Run: headless pygame with SDL's dummy video driver; simulated clock (each Clock.tick advances the game by its frame time, no real sleeping); random seed 0; keys injected as events and as key.get_pressed() state; mouse plan: one left click at the window centre at the start of phase 2, then a move to the lower-right quarter at the start of phase 3.
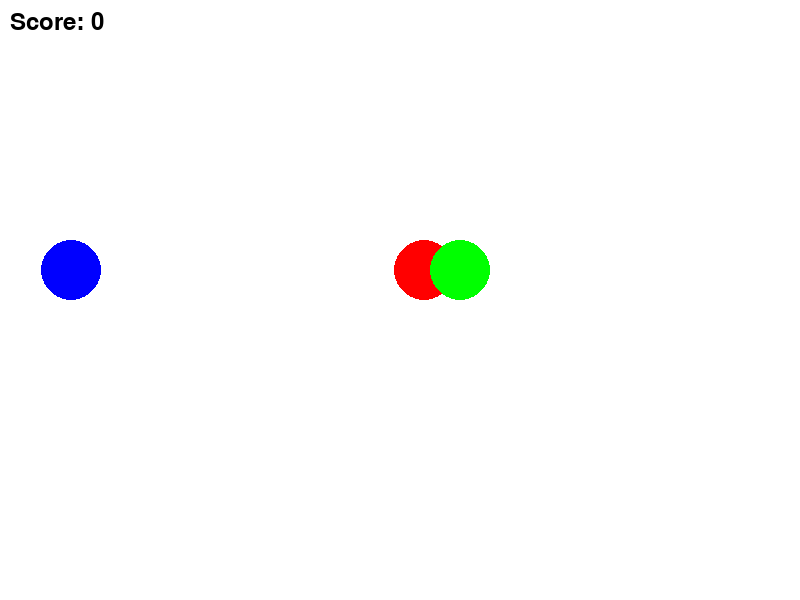
Frame 1 of 4 · flips 1–60 · no input
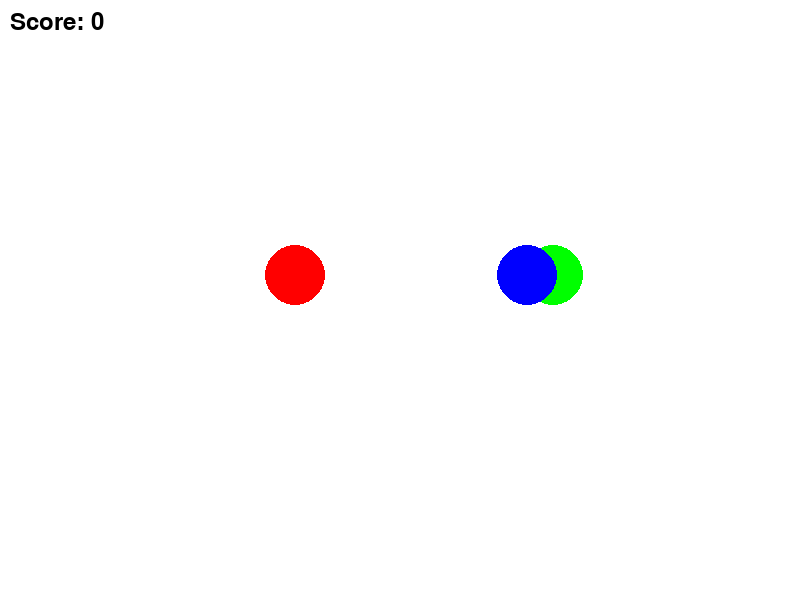
Frame 2 of 4 · flips 61–180 · clicked the window centre · tapped SPACE, RETURN · held RIGHT (→), D
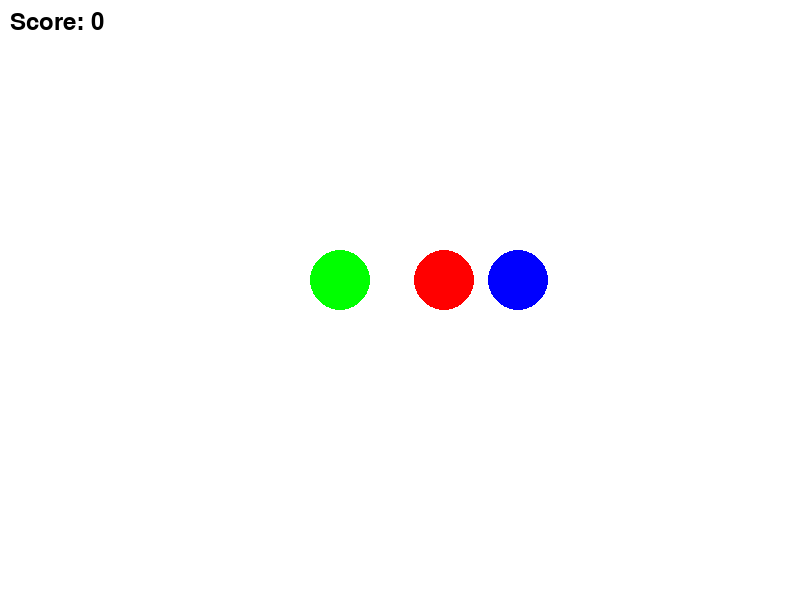
Frame 3 of 4 · flips 181–300 · moved the mouse to the lower-right quarter · held DOWN (↓), S
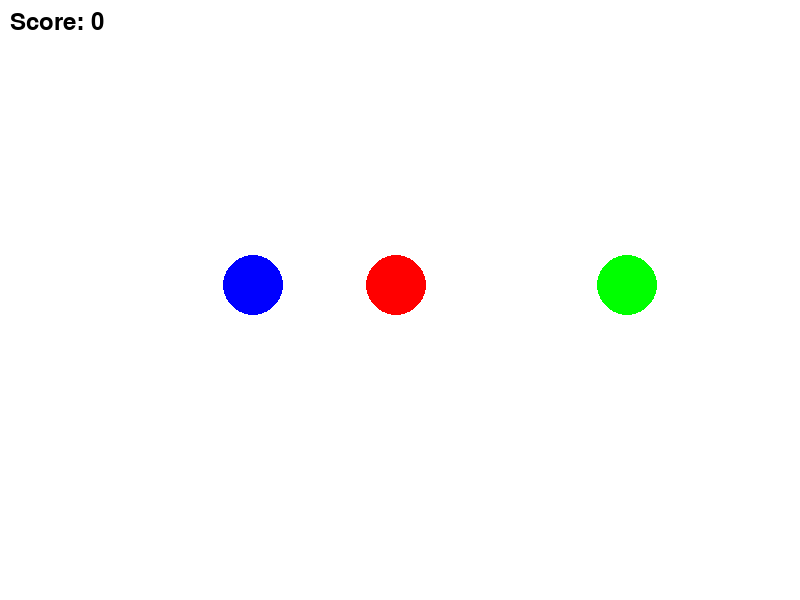
Frame 4 of 4 · flips 301–420 · held LEFT (←), A, UP (↑), W

The pygame program that drew these frames:

import pygame
import random
import math
#Instructions this game read it
#Click on the fruits as they move down the screen to slice them and earn points
# Avoid missing fruits and try to get the highest score before the game ends.

pygame.init()


SCREEN_WIDTH = 800
SCREEN_HEIGHT = 600

WHITE = (255, 255, 255)
RED = (255, 0, 0)
GREEN = (0, 255, 0)
BLUE = (0, 0, 255)
BLACK = (0, 0, 0)


FPS = 30
FPS_CLOCK = pygame.time.Clock()

screen = pygame.display.set_mode((SCREEN_WIDTH, SCREEN_HEIGHT))
pygame.display.set_caption("Simple Fruit Ninja")


class Fruit:
    def __init__(self, x, y, color, radius):
        self.x = x
        self.y = y
        self.color = color
        self.radius = radius
        self.moving = True
    
    def draw(self):
        pygame.draw.circle(screen, self.color, (self.x, self.y), self.radius)
    
    def move(self):
        if self.moving:
            self.y -= 5
            if self.y < 0:
                self.y = SCREEN_HEIGHT
                self.x = random.randint(self.radius, SCREEN_WIDTH - self.radius)

fruits = [
    Fruit(random.randint(30, SCREEN_WIDTH - 30), SCREEN_HEIGHT - 30, RED, 30),
    Fruit(random.randint(30, SCREEN_WIDTH - 30), SCREEN_HEIGHT - 30, GREEN, 30),
    Fruit(random.randint(30, SCREEN_WIDTH - 30), SCREEN_HEIGHT - 30, BLUE, 30)
]


running = True
score = 0
while running:
    
    for event in pygame.event.get():
        if event.type == pygame.QUIT:
            running = False
    
    
    mouse_x, mouse_y = pygame.mouse.get_pos()
    mouse_pressed = pygame.mouse.get_pressed()
    
    if mouse_pressed[0]: 
        for fruit in fruits:
            if math.sqrt((mouse_x - fruit.x) ** 2 + (mouse_y - fruit.y) ** 2) < fruit.radius:
                fruit.y = SCREEN_HEIGHT 
                fruit.x = random.randint(fruit.radius, SCREEN_WIDTH - fruit.radius)
                score += 1
    
    
    for fruit in fruits:
        fruit.move()
    
    
    screen.fill(WHITE)
    
    for fruit in fruits:
        fruit.draw()
    
    
    font = pygame.font.SysFont(None, 36)
    text = font.render(f'Score: {score}', True, BLACK)
    screen.blit(text, (10, 10))
    
    pygame.display.flip()
    FPS_CLOCK.tick(FPS)

pygame.quit()
